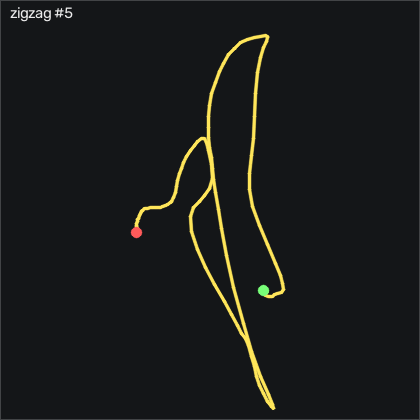

The table this chart was drawn from, first rows:
t_s, ax, ay, az, gx, gy, gz, seq
0.00000, 0.206, 0.236, 1.018, 4.938, 2.436, -3.493, 40413
0.01000, 0.199, 0.228, 0.999, 4.572, 1.857, -2.548, 40414
0.02000, 0.209, 0.229, 0.995, 3.749, 1.643, -1.328, 40415
0.03100, 0.236, 0.229, 0.984, 2.743, 1.643, -0.5963, 40416
0.04000, 0.253, 0.227, 0.981, 1.859, 1.491, -0.9933, 40417
0.05000, 0.251, 0.223, 0.977, 0.9435, 1.308, -2.243, 40418
0.06000, 0.251, 0.223, 0.974, -0.3365, 0.942, -3.279, 40419
0.07000, 0.248, 0.22, 0.972, -1.495, 0.241, -4.133, 40420
0.08000, 0.234, 0.213, 0.981, -2.409, -1.192, -4.773, 40421
0.09000, 0.237, 0.205, 0.976, -3.171, -3.082, -4.56, 40422
0.1, 0.255, 0.198, 0.978, -3.537, -3.814, -3.92, 40423
0.11, 0.28, 0.183, 0.979, -3.263, -2.838, -3.889, 40424
0.12, 0.36, 0.16, 0.991, -2.806, -0.704, -3.859, 40425
0.13, 0.491, 0.143, 1.021, -2.196, 2.162, -5.383, 40426
0.14, 0.648, 0.121, 1.047, -0.6715, 4.357, -10.81, 40427
0.15, 0.963, 0.08300, 1.114, 0.6695, 4.723, -19.19, 40428
0.161, 1.258, -0.01200, 1.221, 4.999, 9.448, -36.54, 40429
0.17, 1.423, -0.08000, 1.239, 12.04, 15.45, -65.57, 40430
0.18, 1.655, -0.132, 1.242, 16.77, 12.59, -98.92, 40431
0.19, 1.923, -0.183, 1.223, 16.4, 1.796, -137.4, 40432
0.201, 2.358, -0.394, 1.274, 14.82, -6.039, -181.5, 40433
0.21, 2.526, -0.78, 1.225, 18.17, -12.53, -249, 40434
0.22, 2.188, -1.205, 1.055, 25.64, -11.28, -333, 40435
0.23, 1.443, -1.305, 0.887, 27.8, -8.692, -413.4, 40436
0.24, 0.847, -1.195, 0.78, 16.46, -23.54, -463.9, 40437
0.25, 0.392, -1.1, 0.837, -2.836, -44.06, -489.6, 40438
0.26, -0.17, -0.918, 0.969, -21.56, -62.5, -497.7, 40439
0.27, -0.563, -0.586, 1.096, -38.48, -97.17, -480.1, 40440
0.28, -0.353, -0.482, 1.285, -60.15, -144.6, -438.9, 40441
0.29, -0.255, -0.564, 1.536, -66.89, -156.2, -412.4, 40442
0.3, -0.314, -0.598, 1.603, -49.12, -145.7, -400.8, 40443
0.31, -0.447, -0.568, 1.553, -22.71, -134.6, -393.8, 40444
0.32, -0.915, -0.487, 1.457, -0.06248, -127.6, -389.9, 40445
0.331, -1.478, -0.113, 1.359, 11.89, -127.2, -361.1, 40446
0.34, -1.679, 0.167, 1.202, 15.67, -149, -301.7, 40447
0.35, -1.286, 0.136, 1.181, 9.42, -176.9, -226.6, 40448
0.36, -0.894, 0.05800, 1.166, 8.414, -181.3, -172.6, 40449
0.37, -0.646, 0.02000, 1.001, 17.13, -159.4, -144.9, 40450
0.38, -0.52, -0.00700, 0.836, 23.5, -121, -132.3, 40451
0.39, -0.536, -0.02700, 0.713, 24.6, -80.7, -125.3, 40452
0.4, -0.644, -0.00200, 0.598, 20.85, -48.69, -116.9, 40453
0.41, -0.744, 0.00100, 0.529, 10.76, -26.5, -103, 40454
0.42, -0.908, 0.02900, 0.516, -3.232, -12.08, -85.99, 40455
0.43, -1.115, 0.107, 0.534, -18.51, -1.832, -62.7, 40456
0.44, -1.28, 0.196, 0.601, -33.66, 4.631, -30.44, 40457
0.45, -1.306, 0.211, 0.73, -47.1, 6.491, 8.001, 40458
0.461, -1.223, 0.201, 0.854, -55.18, 12.71, 46.17, 40459
0.47, -1.208, 0.181, 0.955, -55.31, 28.87, 78.64, 40460
0.48, -1.323, 0.21, 1.072, -50.58, 44.54, 107.2, 40461
0.49, -1.558, 0.254, 1.069, -43.78, 52.44, 137.2, 40462
0.501, -1.666, 0.155, 1.145, -40.92, 63.23, 185, 40463
0.51, -1.768, 0.04200, 1.186, -35.37, 72.1, 236.2, 40464
0.52, -1.765, -0.104, 1.303, -32.17, 80.88, 292.8, 40465
0.53, -1.798, -0.242, 1.4, -25.28, 88.93, 344.6, 40466
0.54, -1.765, -0.397, 1.415, -17.26, 92.41, 399.2, 40467
0.55, -1.623, -0.636, 1.334, -7.928, 91.43, 455.1, 40468
0.56, -1.381, -0.955, 1.27, -0.9465, 87.59, 507.1, 40469
0.57, -1.036, -1.25, 1.222, 2.377, 78.29, 545.8, 40470
0.58, -0.767, -1.443, 1.22, 6.249, 75.3, 567.4, 40471
0.59, -0.626, -1.46, 1.133, 13.11, 81.25, 577.5, 40472
... 92 more rows
